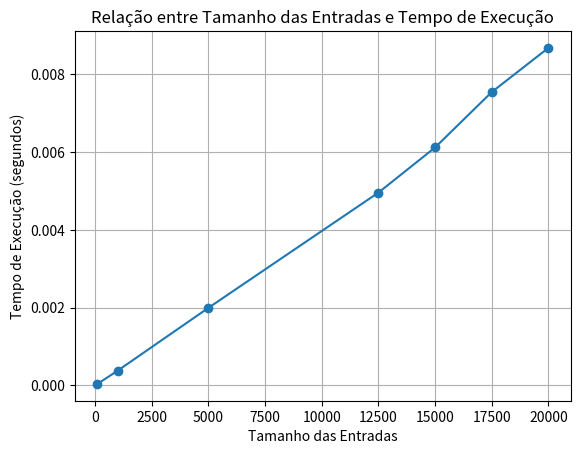

The matplotlib source for this figure:
import time
import random
import matplotlib.pyplot as plt

def generate_random_vectors(size):
    return sorted(random.sample(range(1, 200000), size)), sorted(random.sample(range(1, 200000), size))

def achar_kesimo(X, Y, k):
    i, j = 0, 0
    vetord = []

    while i < len(X) and j < len(Y):
        if X[i] < Y[j]:
            vetord.append(X[i])
            i += 1
        else:
            vetord.append(Y[j])
            j += 1
    
    while i < len(X):
        vetord.append(X[i])
        i += 1
    
    while j < len(Y):
        vetord.append(Y[j])
        j += 1
    
    return vetord[k-1]

# Gerar tamanhos crescentes para os vetores
tamanhos = [100, 1000, 5000, 12500, 15000, 17500, 20000]
vezes = []

for size in tamanhos:
    X, Y = generate_random_vectors(size)
    comeco = time.time()
    achar_kesimo(X, Y, 7)  # k = 7 apenas para manter consistência nos testes
    fim = time.time()
    vezes.append(fim - comeco)

# Plotar o gráfico
plt.plot(tamanhos, vezes, marker='o')
plt.xlabel('Tamanho das Entradas')
plt.ylabel('Tempo de Execução (segundos)')
plt.title('Relação entre Tamanho das Entradas e Tempo de Execução')
plt.grid(True)
plt.show()
